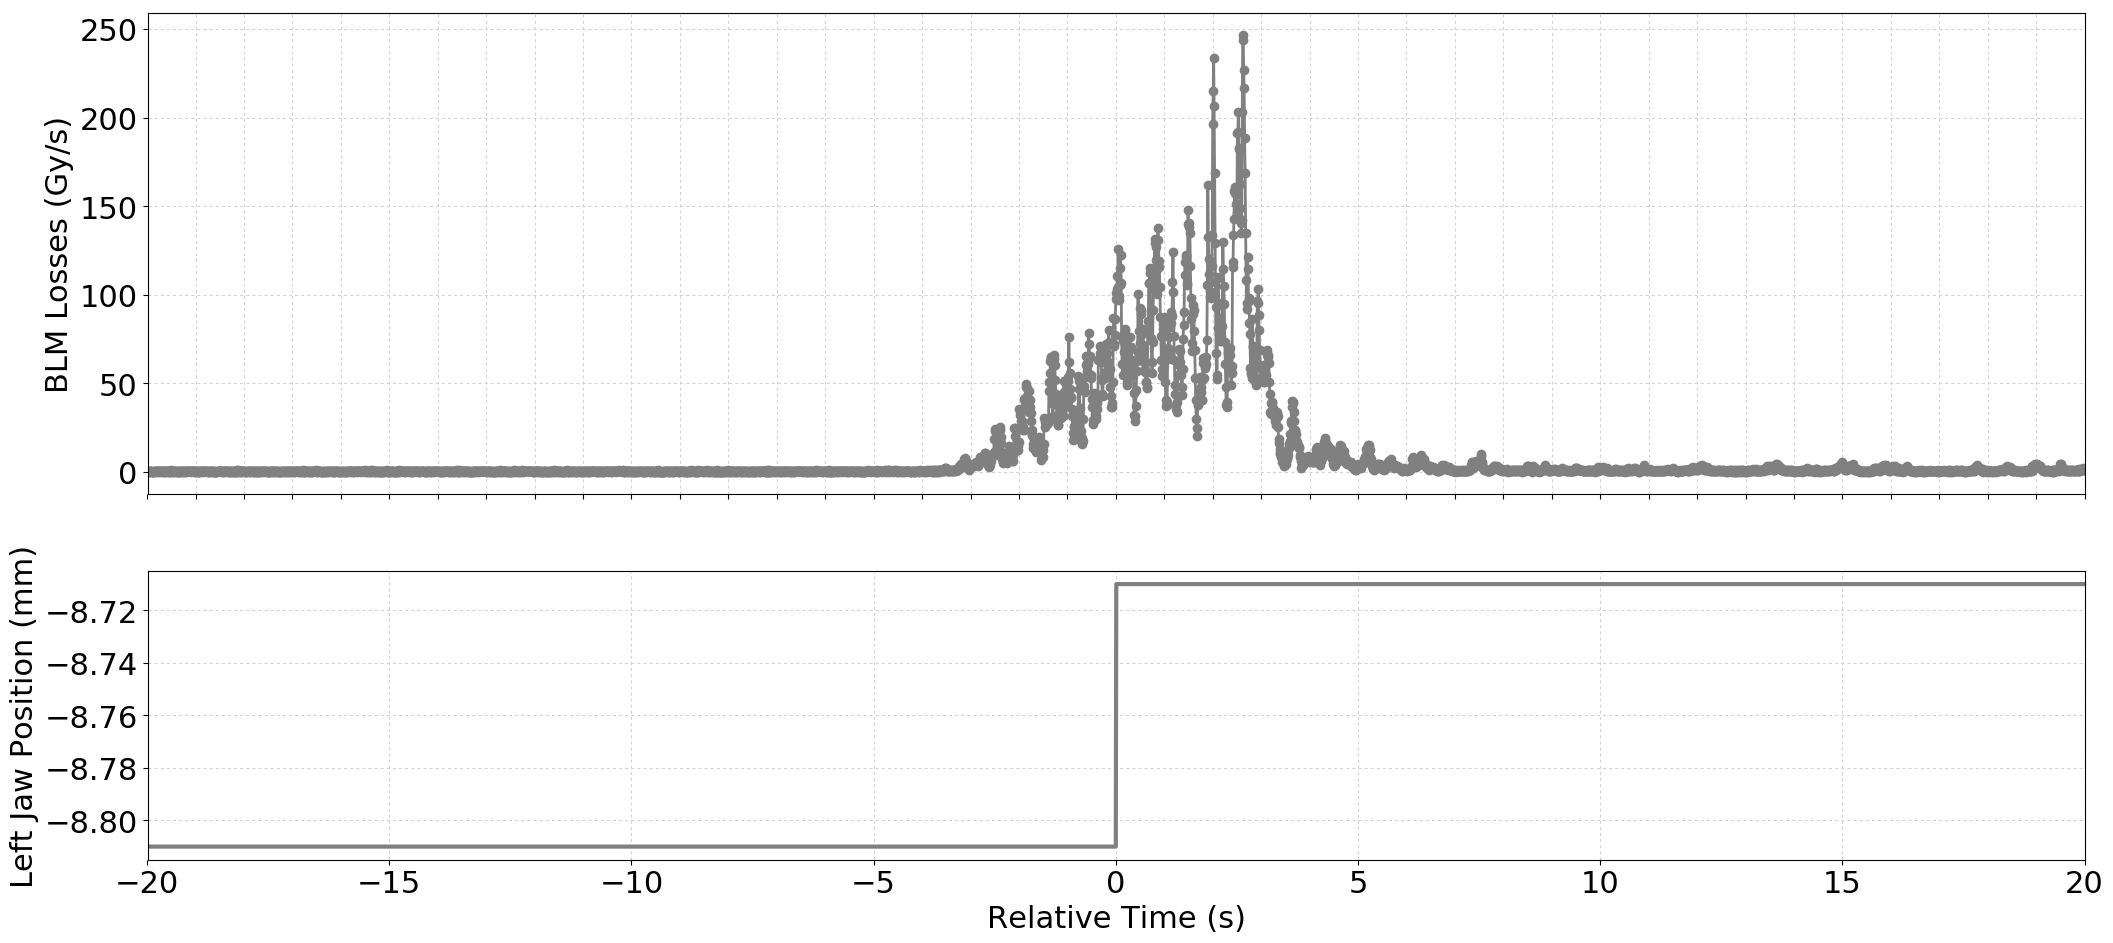

Data behind this chart, as committed beside it:
Timestamp, position, BLMTI.04R6.B1E11_TCSP.A4R6.B1
1493558932400, -8.81, 0.0
1493558932410, -8.81, 3.6200000000000004e-07
1493558932420, -8.81, 3.6200000000000004e-07
1493558932430, -8.81, 0.0
1493558932440, -8.81, 3.6200000000000004e-07
1493558932450, -8.81, 7.240000000000001e-07
1493558932460, -8.81, 3.6200000000000004e-07
1493558932470, -8.81, 0.0
1493558932480, -8.81, 3.6200000000000004e-07
1493558932490, -8.81, 0.0
1493558932500, -8.81, 7.240000000000001e-07
1493558932510, -8.81, 0.0
1493558932520, -8.81, 0.0
1493558932530, -8.81, 3.6200000000000004e-07
1493558932540, -8.81, 0.0
1493558932550, -8.81, 3.6200000000000004e-07
1493558932560, -8.81, 7.240000000000001e-07
1493558932570, -8.81, 0.0
1493558932580, -8.81, 3.6200000000000004e-07
1493558932590, -8.81, 3.6200000000000004e-07
1493558932600, -8.81, 3.6200000000000004e-07
1493558932610, -8.81, 7.240000000000001e-07
1493558932620, -8.81, 0.0
1493558932630, -8.81, 7.240000000000001e-07
1493558932640, -8.81, 3.6200000000000004e-07
1493558932650, -8.81, 0.0
1493558932660, -8.81, 7.240000000000001e-07
1493558932670, -8.81, 3.6200000000000004e-07
1493558932680, -8.81, 3.6200000000000004e-07
1493558932690, -8.81, 3.6200000000000004e-07
1493558932700, -8.81, 0.0
1493558932710, -8.81, 3.6200000000000004e-07
1493558932720, -8.81, 3.6200000000000004e-07
1493558932730, -8.81, 3.6200000000000004e-07
1493558932740, -8.81, 0.0
1493558932750, -8.81, 3.6200000000000004e-07
1493558932760, -8.81, 0.0
1493558932770, -8.81, 3.6200000000000004e-07
1493558932780, -8.81, 3.6200000000000004e-07
1493558932790, -8.81, 0.0
1493558932800, -8.81, 3.6200000000000004e-07
1493558932810, -8.81, 3.6200000000000004e-07
1493558932820, -8.81, 7.240000000000001e-07
1493558932830, -8.81, 3.6200000000000004e-07
1493558932840, -8.81, 0.0
1493558932850, -8.81, 0.0
1493558932860, -8.81, 3.6200000000000004e-07
1493558932870, -8.81, 0.0
1493558932880, -8.81, 3.6200000000000004e-07
1493558932890, -8.81, 1.0859999999999999e-06
1493558932900, -8.81, 0.0
1493558932910, -8.81, 7.240000000000001e-07
1493558932920, -8.81, 0.0
1493558932930, -8.81, 3.6200000000000004e-07
1493558932940, -8.81, 0.0
1493558932950, -8.81, 3.6200000000000004e-07
1493558932960, -8.81, 3.6200000000000004e-07
1493558932970, -8.81, 3.6200000000000004e-07
1493558932980, -8.81, 0.0
1493558932990, -8.81, 7.240000000000001e-07
... 3,937 more rows
